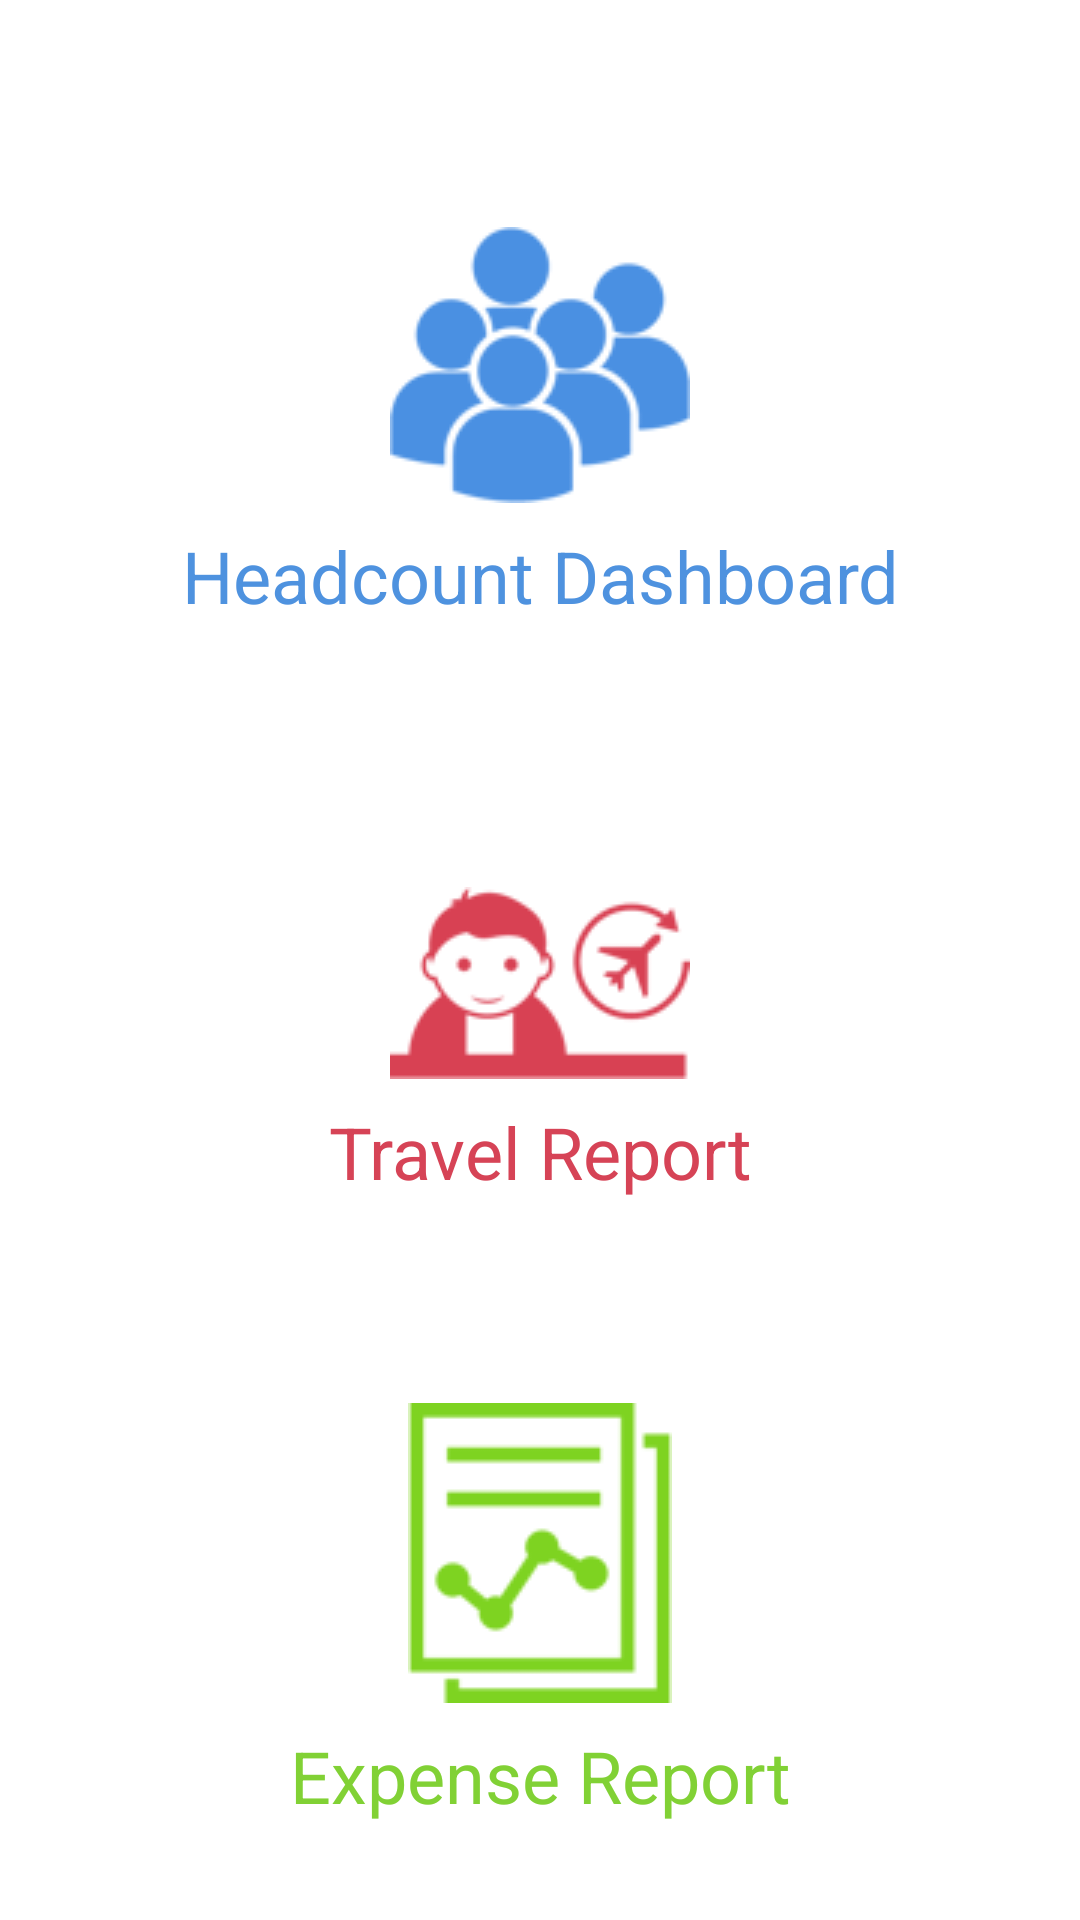

The Android layout XML behind this screen, and the referenced resources:
<!-- AndroidManifest.xml: application theme AppTheme -->
<!-- res/layout/technology_layout.xml -->
<RelativeLayout xmlns:android="http://schemas.android.com/apk/res/android"
    xmlns:tools="http://schemas.android.com/tools" android:layout_width="match_parent"
    android:layout_height="match_parent"
    android:paddingTop="@dimen/activity_vertical_extra_margin"
    android:paddingBottom="@dimen/activity_vertical_extra_margin"
    android:background="@color/white"
    tools:context=".MainActivity">


    <LinearLayout
        android:layout_width="match_parent"
        android:layout_height="fill_parent"
        android:layout_marginTop="@dimen/activity_vertical_extra_margin"
        android:paddingBottom="@dimen/activity_vertical_extra_margin"
        android:weightSum="3"
        android:orientation="vertical"
        >

        <RelativeLayout
            android:layout_width="match_parent"
            android:layout_height="fill_parent"
            android:layout_weight="1"
            android:orientation="vertical"
            >
            <ImageView
                android:id="@+id/user"
                android:layout_width="match_parent"
                android:layout_height="wrap_content"
                android:layout_above="@+id/user_desc"
                android:paddingTop="@dimen/activity_vertical_extra_margin"
                android:paddingBottom="8dp"
                android:layout_gravity="center"
                android:src="@drawable/users_group"
                />

            <TextView android:text="@string/user_desc" android:layout_width="fill_parent"
                android:layout_height="wrap_content"
                android:id="@+id/user_desc"
                android:layout_alignParentBottom="true"
                android:gravity="center"
                android:textColor="@color/finance_blue"
                android:paddingBottom="@dimen/activity_vertical_extra_margin"
                android:textSize="24sp"/>

        </RelativeLayout>

        <RelativeLayout
            android:layout_width="match_parent"
            android:layout_height="fill_parent"
            android:layout_weight="1"
            android:orientation="vertical"
            >

            <ImageView
                android:id="@+id/travel"
                android:layout_width="match_parent"
                android:layout_gravity="center"
                android:layout_above="@+id/travel_desc"
                android:paddingBottom="8dp"
                android:layout_height="wrap_content"
                android:src="@drawable/travel_reporting"
                />

            <TextView android:text="@string/travel_desc" android:layout_width="fill_parent"
                android:id="@+id/travel_desc"
                android:layout_alignParentBottom="true"
                android:layout_height="wrap_content"
                android:gravity="center"
                android:layout_gravity="center"
                android:textColor="@color/finance_red"
                android:paddingBottom="@dimen/activity_vertical_extra_margin"
                android:textSize="24sp"/>

        </RelativeLayout>

        <RelativeLayout
            android:layout_width="match_parent"
            android:layout_height="fill_parent"
            android:layout_weight="1"
            android:orientation="vertical"
            >

            <ImageView
                android:id="@+id/report"
                android:layout_width="match_parent"
                android:paddingTop="@dimen/activity_vertical_extra_margin"
                android:gravity="center_horizontal"
                android:layout_above="@+id/report_desc"
                android:paddingBottom="8dp"
                android:layout_height="wrap_content"
                android:src="@drawable/seo_report"
                />

            <TextView android:text="@string/report_desc" android:layout_width="fill_parent"
                android:layout_height="wrap_content"
                android:id="@+id/report_desc"
                android:layout_alignParentBottom="true"
                android:gravity="center"
                android:textColor="@color/finance_green"
                android:textSize="24sp"/>

        </RelativeLayout>

    </LinearLayout>


</RelativeLayout>
<!-- resources referenced by this layout -->
<resources>
  <color name="finance_blue">#4E92DF</color>
  <color name="finance_green">#81D135</color>
  <color name="finance_red">#D64356</color>
  <color name="white">#FFFFFF</color>
  <dimen name="activity_vertical_extra_margin">16dp</dimen>
  <!-- drawable seo_report: png bitmap (drawable, 2835 bytes) -->
  <!-- drawable travel_reporting: png bitmap (drawable, 4988 bytes) -->
  <!-- drawable users_group: png bitmap (drawable, 6264 bytes) -->
  <string name="report_desc">Expense Report</string>
  <string name="travel_desc">Travel Report</string>
  <string name="user_desc">Headcount Dashboard</string>
  <style name="AppTheme" parent="Theme.AppCompat.Light.NoActionBar">
          
      </style>
</resources>
